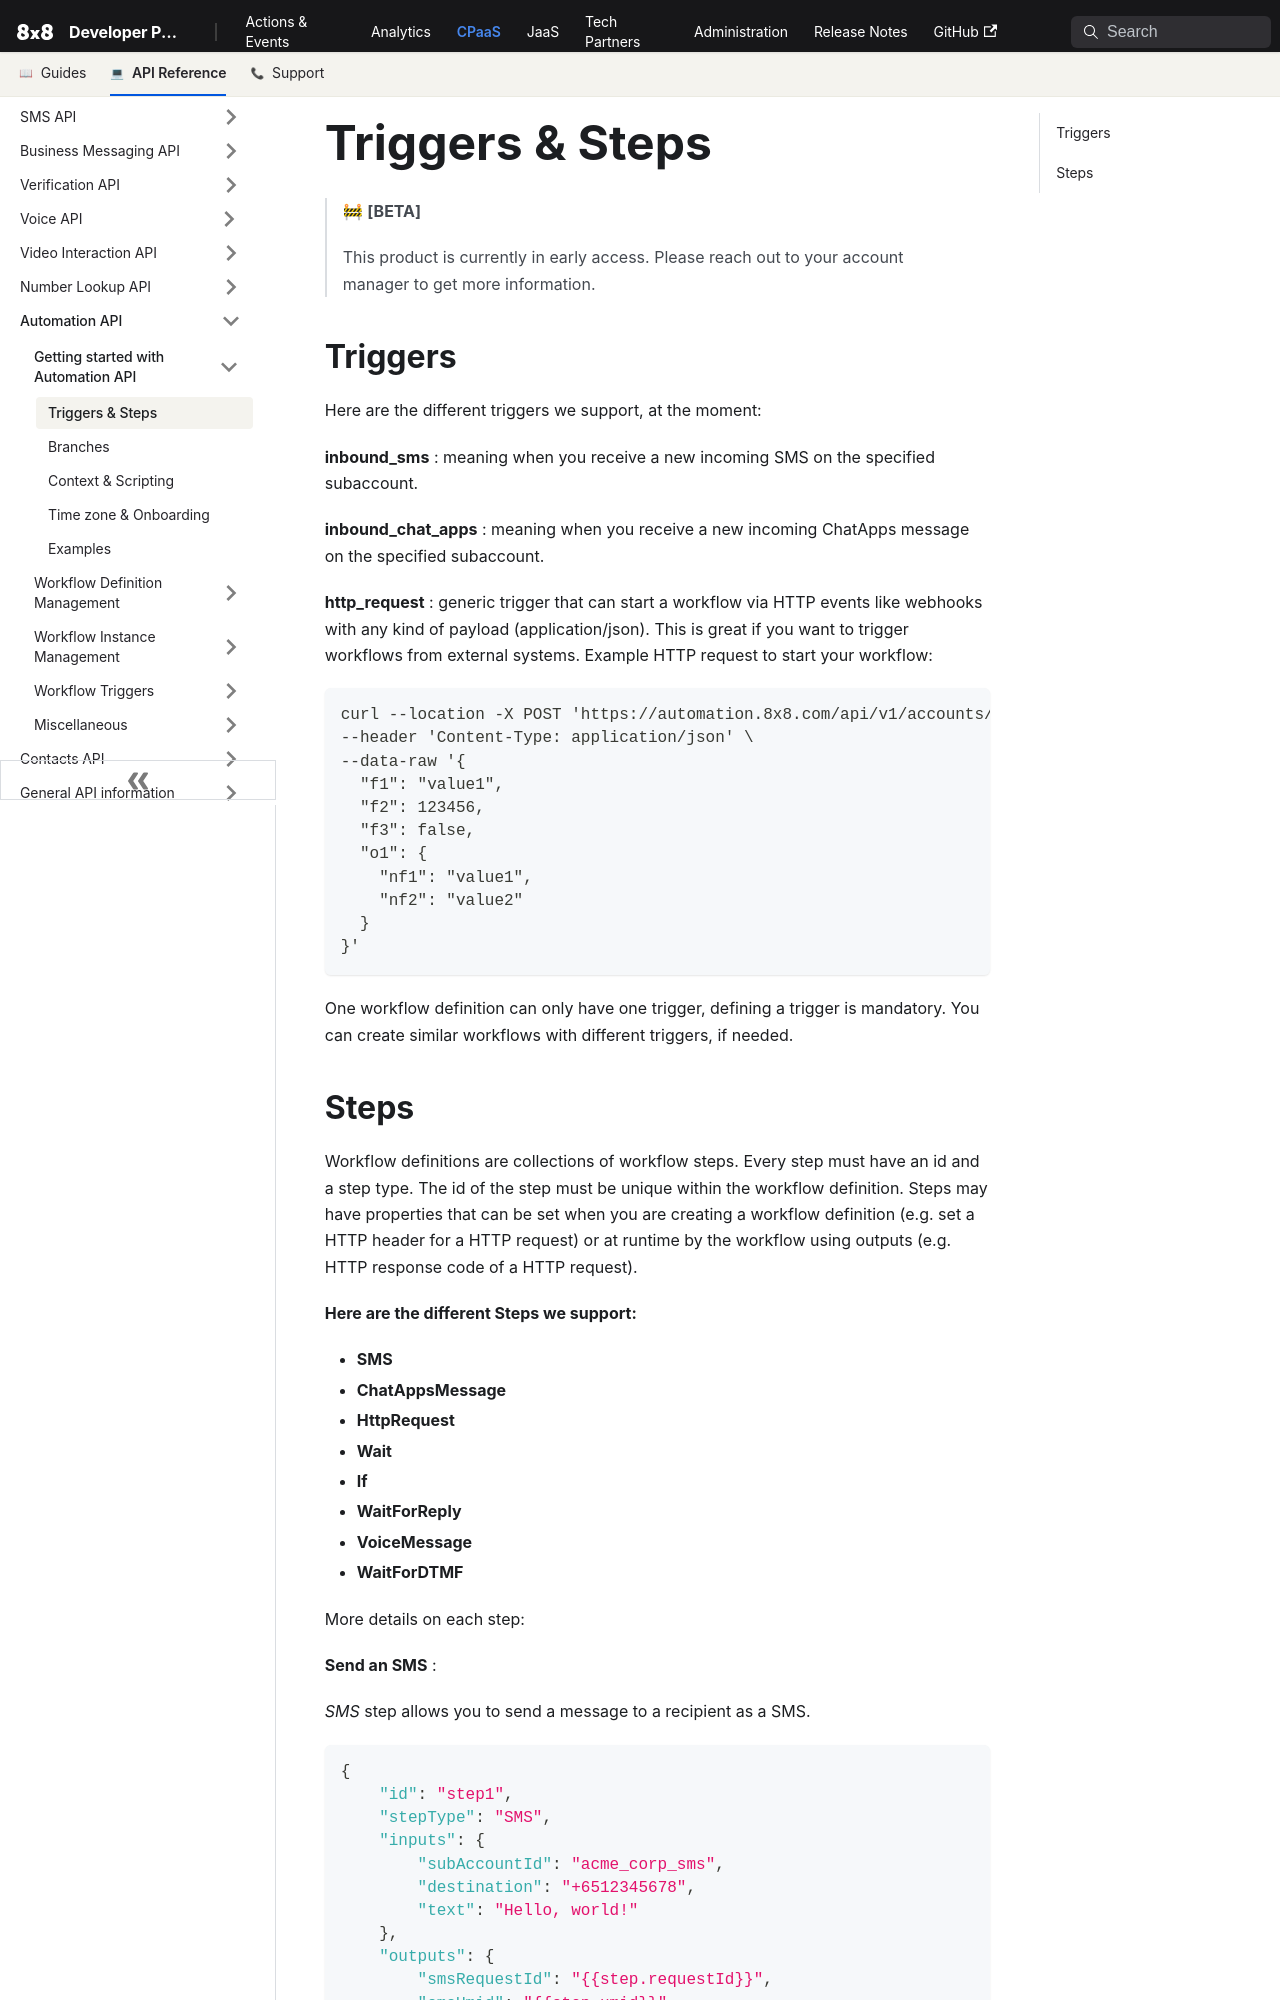

repository: 8x8Cloud/public-developer-docs · page: connect/docs/triggers-steps/index.html · generator: docusaurus

# Triggers & Steps

> 🚧 **[BETA]**
>
> This product is currently in early access. Please reach out to your account manager to get more information.
>
>

## Triggers

Here are the different triggers we support, at the moment:

**inbound_sms** : meaning when you receive a new incoming SMS on the specified subaccount.

**inbound_chat_apps** : meaning when you receive a new incoming ChatApps message on the specified subaccount.

**http_request** : generic trigger that can start a workflow via HTTP events like webhooks with any kind of payload (application/json). This is great if you want to trigger workflows from external systems. Example HTTP request to start your workflow:

```bash
curl --location -X POST 'https://automation.8x8.com/api/v1/accounts/:your_account_id/triggers/http_request?subAccountId=:your_subaccount_id' \' \
--header 'Content-Type: application/json' \
--data-raw '{
  "f1": "value1",
  "f2": 123456,
  "f3": false,
  "o1": {
    "nf1": "value1",
    "nf2": "value2"
  } 
}'
```

One workflow definition can only have one trigger, defining a trigger is mandatory.
You can create similar workflows with different triggers, if needed.
